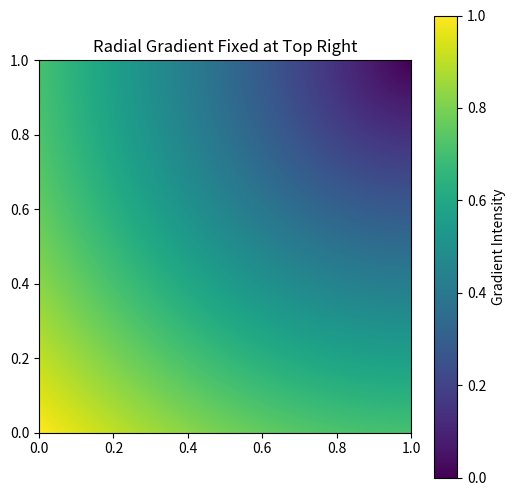

Source code (Python):
import matplotlib.pyplot as plt
import numpy as np

# Define the dimensions of the gradient
width, height = 500, 500
x = np.linspace(0, 1, width)
y = np.linspace(0, 1, height)
X, Y = np.meshgrid(x, y)

# Calculate the radial distance from the top-right corner
distance_from_top_right = np.sqrt((X - 1)**2 + (Y - 1)**2)

# Normalize the distance to range from 0 to 1
gradient = distance_from_top_right / distance_from_top_right.max()

# Plot the radial gradient
plt.figure(figsize=(6, 6))
plt.imshow(gradient, extent=[0, 1, 0, 1], origin='lower', cmap='viridis')
plt.title("Radial Gradient Fixed at Top Right")
plt.colorbar(label='Gradient Intensity')
plt.show()
